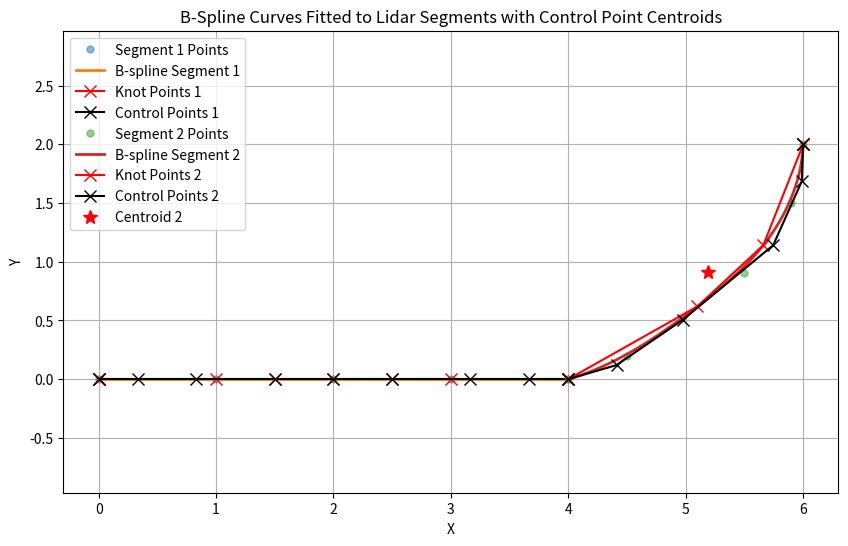

Generate this figure with matplotlib:
import numpy as np
import matplotlib.pyplot as plt
from scipy.interpolate import splprep, splev
import logging

logging.basicConfig(level=logging.WARNING)

class BSplineFitter:
    def __init__(self, lidar_segments):
        """
        Initialize the BSplineFitter with a list of lidar segments.
        Each segment should be a list of points (numpy arrays of shape (N, 2)).
        """
        self.lidar_segments = lidar_segments
        self.bspline_curves = []
        self.knot_points = []
        self.control_points = []
        self.centroids = []


    def fit_bspline_to_lidar(self, lidar_segment, knot_distance=1.0, smoothness=0):
        """
        Fit a B-spline to a lidar segment with a specified knot distance.
        """
        x, y = lidar_segment[:, 0], lidar_segment[:, 1]

        # Interpolate to ensure the required knot distance
        distances = np.sqrt(np.diff(x)**2 + np.diff(y)**2)
        total_distance = np.sum(distances)
        num_points = int(total_distance / knot_distance) + 1
        interp_param = np.linspace(0, 1, num_points)
        interp_x = np.interp(interp_param, np.linspace(0, 1, len(x)), x)
        interp_y = np.interp(interp_param, np.linspace(0, 1, len(y)), y)

        # Check if the number of points is sufficient to fit a spline
        num_points = len(interp_x)
        if num_points < 2:
            logging.warning(f"Skipping segment: not enough points ({num_points}) to fit a B-spline.")
            return None, None, None, None

        
        spline_degree = max(1, min(3, num_points - 1))  # Ensure 1 <= k <= 3

        # Fit the B-spline using splprep
        tck, u = splprep([interp_x, interp_y], s=smoothness, k=spline_degree)

        # Generate the B-spline curve
        spline_points = splev(np.linspace(0, 1, 100), tck)
        bspline_curve = np.vstack(spline_points).T

        # Evaluate knot positions
        knot_positions = splev(tck[0], tck)  # Evaluate spline at knot parameter values
        knot_points = np.vstack(knot_positions).T

        # Extract control points
        control_points = np.array(tck[1]).T

        # Compute the centroid of the control points
        centroid = np.mean(control_points, axis=0)

        return bspline_curve, knot_points, control_points, centroid



    def fit_all_segments(self, knot_distance=1.0, smoothness=0):
        """
        Fit B-splines to all lidar segments and store:
        - A list of B-spline curves
        - A list of control points for each segment
        - A list of centroids of control points for each segment
        """
        bspline_curves = []
        knot_points_list = []
        control_points_list = []
        centroids_list = []

        for segment in self.lidar_segments:
            bspline_curve, knot_points, control_points, centroid = self.fit_bspline_to_lidar(
                segment, knot_distance, smoothness
            )
            
            if bspline_curve is not None:
                # Store results
                self.bspline_curves.append(bspline_curve)
                self.knot_points.append(knot_points)
                self.control_points.append(control_points)
                self.centroids.append(centroid)
                
                bspline_curves.append(bspline_curve)
                knot_points_list.append(knot_points)
                control_points_list.append(control_points)
                centroids_list.append(centroid)

        return bspline_curves, knot_points_list, control_points_list, centroids_list

    def visualize(self):
        """Visualize lidar segments, fitted B-spline curves, control points, and centroids."""
        plt.figure(figsize=(10, 6))

        for i, lidar_segment in enumerate(self.lidar_segments):
            bspline_curve = self.bspline_curves[i]
            knot_points = self.knot_points[i]
            control_points = self.control_points[i]
            centroid = self.centroids[i]

            # Plot lidar segment points with transparency
            plt.plot(lidar_segment[:, 0], lidar_segment[:, 1], 'o', markersize=5, alpha=0.5, label=f'Segment {i+1} Points')

            # Plot B-spline curve
            plt.plot(bspline_curve[:, 0], bspline_curve[:, 1], '-', linewidth=2, label=f'B-spline Segment {i+1}')
            
            # Plot knot points
            plt.plot(knot_points[:, 0], knot_points[:, 1], 'rx-', markersize=8, label=f'Knot Points {i+1}')

            # Plot control points
            plt.plot(control_points[:, 0], control_points[:, 1], 'kx-', markersize=8, label=f'Control Points {i+1}')

        # Plot centroid of control points
        plt.plot(centroid[0], centroid[1], 'r*', markersize=10, label=f'Centroid {i+1}')
        plt.title('B-Spline Curves Fitted to Lidar Segments with Control Point Centroids')
        plt.legend()
        plt.grid(True)
        plt.xlabel('X')
        plt.ylabel('Y')
        plt.axis('equal')
        plt.show()

            
    def visualize_continues(self):
        """
        Visualize lidar segments, fitted B-spline curves, control points, and centroids.
        Skips visualization for segments without valid B-spline data.
        """
        plt.clf()

        # Find the minimum length across all attributes to avoid index out of range errors
        min_length = min(
            len(self.lidar_segments),
            len(self.bspline_curves),
            len(self.knot_points),
            len(self.control_points),
            len(self.centroids),
        )

        # Check if there is any valid data to plot
        if min_length == 0:
            print("No valid segments to visualize.")
            return

        for i in range(min_length):
            try:
                # Get the data for the current segment
                lidar_segment = self.lidar_segments[i]
                bspline_curve = self.bspline_curves[i]
                knot_points = self.knot_points[i]
                control_points = self.control_points[i]
                centroid = self.centroids[i]

                # Plot lidar segment points with transparency (background layer)
                # plt.plot(lidar_segment[:, 0], lidar_segment[:, 1], 'o', markersize=5, alpha=0.7, label=f'Segment {i+1} Points')

                # Plot B-spline curve (foreground layer)
                plt.plot(bspline_curve[:, 0], bspline_curve[:, 1], '-', linewidth=2, label=f'B-spline Segment {i+1}')

                # Plot knot points (foreground layer)
                plt.plot(knot_points[:, 0], knot_points[:, 1], 'rx-', markersize=8, label=f'Knot Points {i+1}')

                # Plot control points (foreground layer)
                # plt.plot(control_points[:, 0], control_points[:, 1], 'kx-', markersize=8, label=f'Control Points {i+1}')

                # Plot centroid of control points (foreground layer)
                # plt.plot(centroid[0], centroid[1], 'r*', markersize=10, label=f'Centroid {i+1}')

            except IndexError:
                # Handle cases where data might be missing for a segment
                print(f"Skipping segment {i+1}: incomplete data.")
                # plt.clf()
                continue

        # Plot an arrow at the origin
        plt.arrow(0, 0, 0.3, 0, head_width=0.15, head_length=0.3, fc='k', ec='k')

        # Customize plot appearance
        plt.title('B-Spline Curves Fitted to Lidar Segments with Control Point Centroids')
        plt.legend()
        plt.grid(True)
        plt.xlabel('X')
        plt.ylabel('Y')
        plt.axis('equal')
        plt.draw()
        plt.pause(0.01)  # Pause to update the plot



# Example usage
def main():
    lidar_segments = [
        np.array([[0, 0], [1, 0], [2, 0], [3, 0], [4, 0]]),  # Example straight segment
        np.array([[4, 0], [4.5, 0.2], [5.5, 0.9], [5.9, 1.5], [6, 2]])  # Example curved segment
    ]

    bspline_fitter = BSplineFitter(lidar_segments)  
    bspline_curves, knot_points_list, control_points_list, centroids_list = bspline_fitter.fit_all_segments(knot_distance=0.5)
    bspline_fitter.visualize()

if __name__ == "__main__":
    main()
